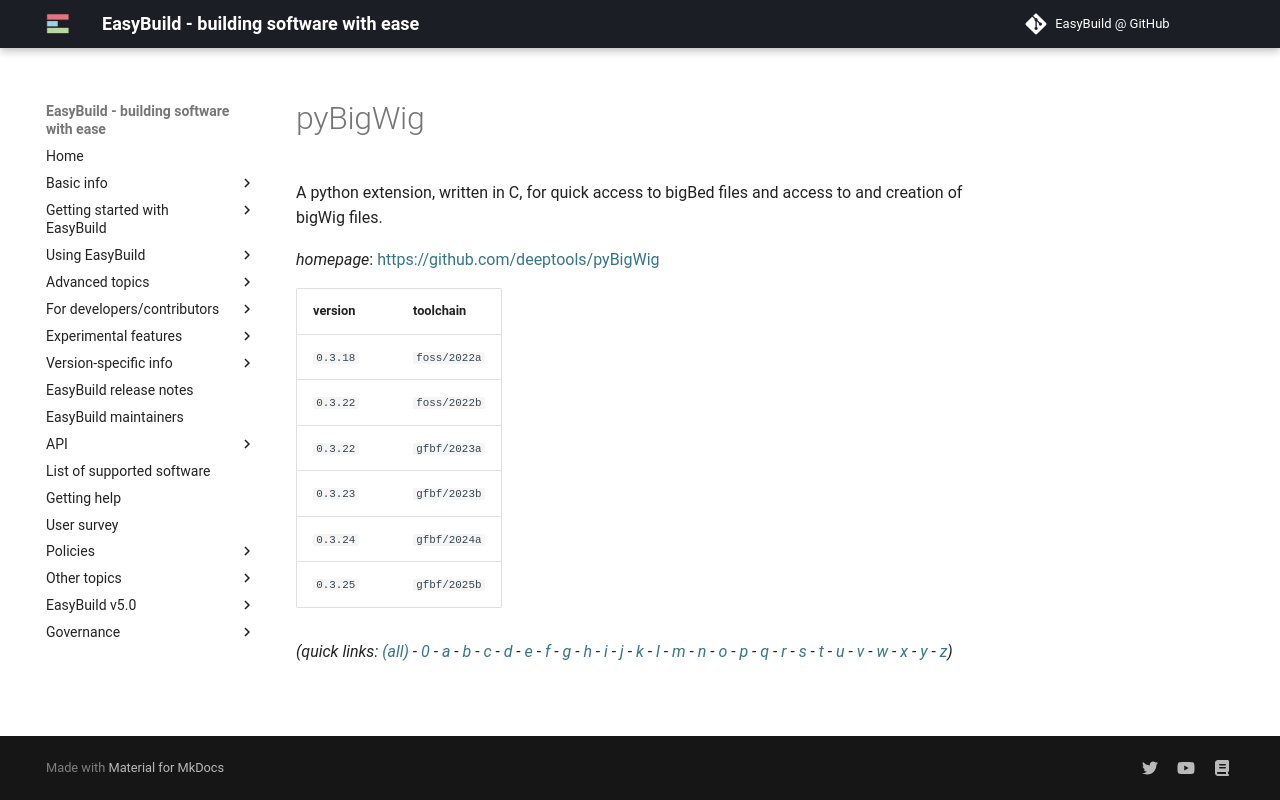

repository: easybuilders/easybuild-docs · page: version-specific/supported-software/p/pyBigWig/index.html · generator: mkdocs

---
search:
  boost: 0.5
---
# pyBigWig

A python extension, written in C, for quick access to bigBed  files and access to and creation of bigWig files.

*homepage*: <https://github.com/deeptools/pyBigWig>

version | toolchain
--------|----------
``0.3.18`` | ``foss/2022a``
``0.3.22`` | ``foss/2022b``
``0.3.22`` | ``gfbf/2023a``
``0.3.23`` | ``gfbf/2023b``
``0.3.24`` | ``gfbf/2024a``
``0.3.25`` | ``gfbf/2025b``


*(quick links: [(all)](../index.md) - [0](../0/index.md) - [a](../a/index.md) - [b](../b/index.md) - [c](../c/index.md) - [d](../d/index.md) - [e](../e/index.md) - [f](../f/index.md) - [g](../g/index.md) - [h](../h/index.md) - [i](../i/index.md) - [j](../j/index.md) - [k](../k/index.md) - [l](../l/index.md) - [m](../m/index.md) - [n](../n/index.md) - [o](../o/index.md) - [p](../p/index.md) - [q](../q/index.md) - [r](../r/index.md) - [s](../s/index.md) - [t](../t/index.md) - [u](../u/index.md) - [v](../v/index.md) - [w](../w/index.md) - [x](../x/index.md) - [y](../y/index.md) - [z](../z/index.md))*
